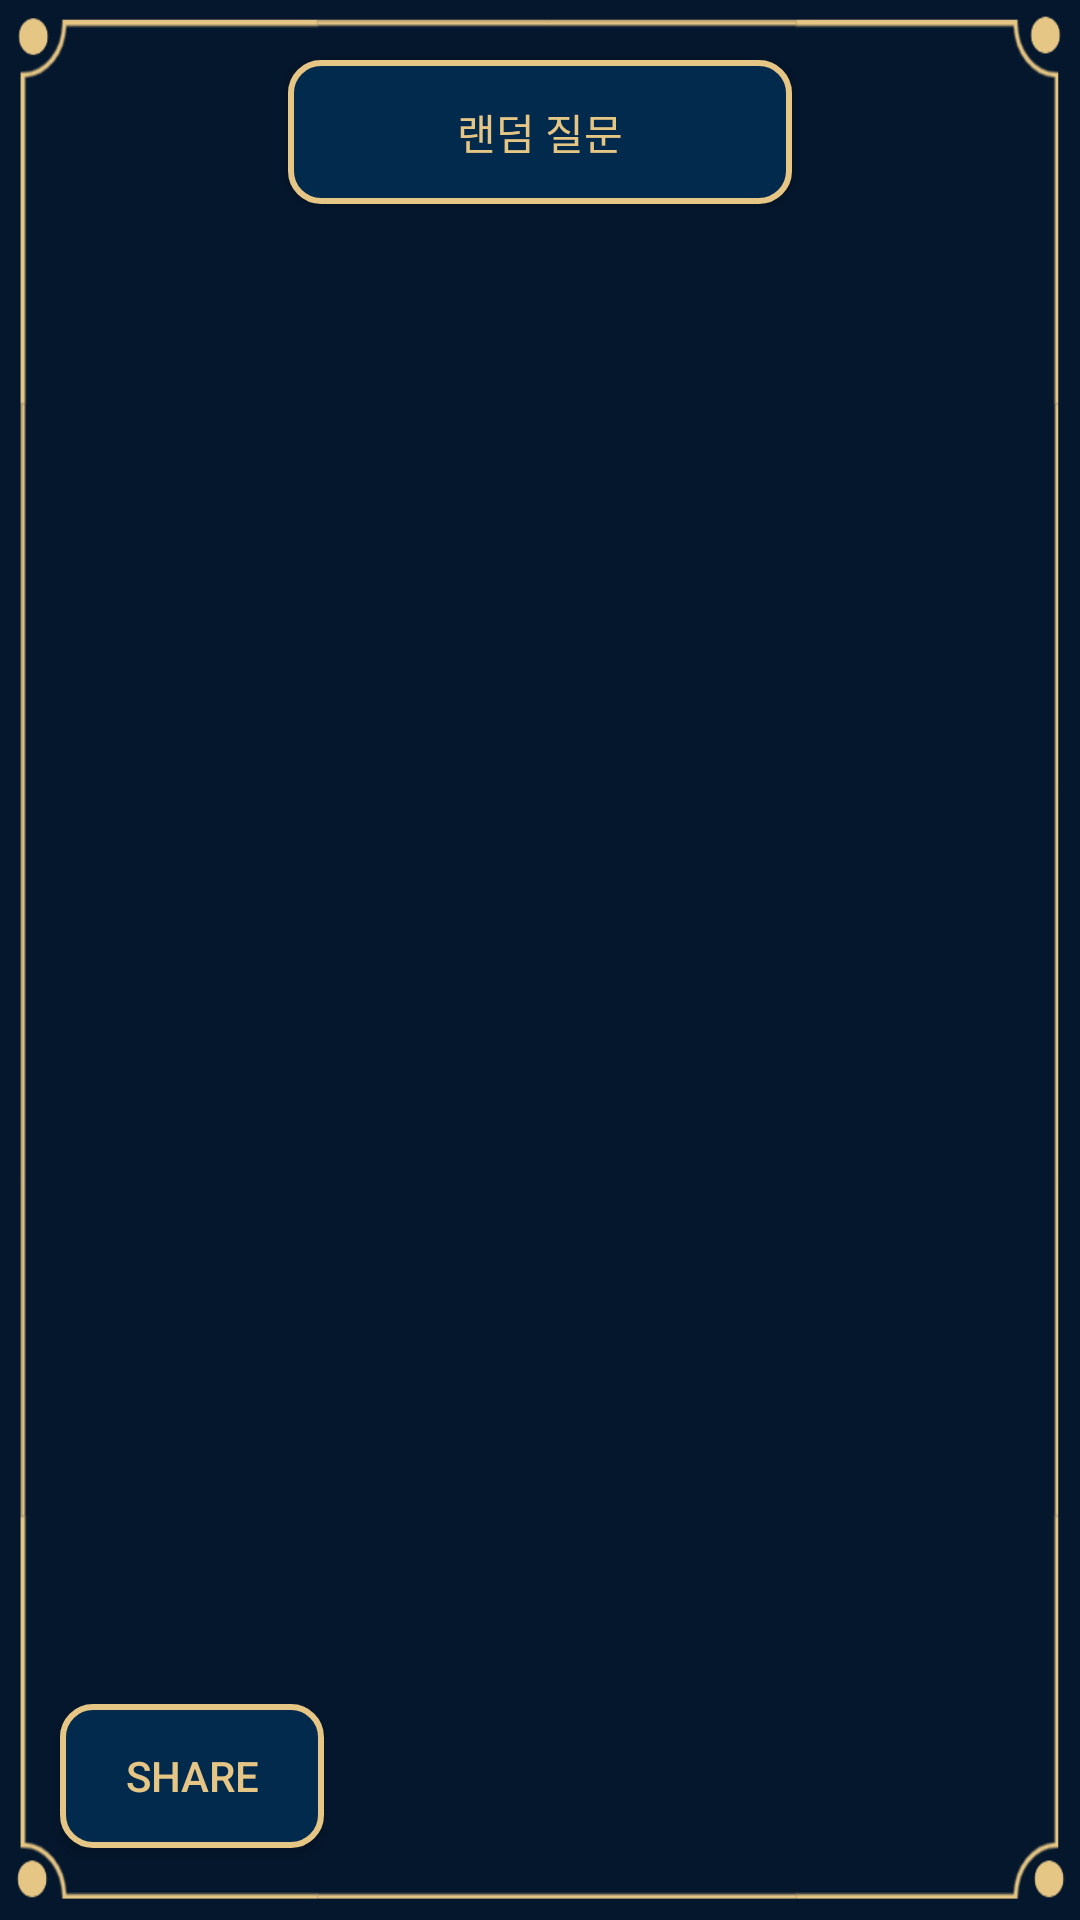

Layout XML and referenced resources for this Android screen:
<!-- AndroidManifest.xml: application theme Theme.More_close -->
<!-- res/layout/minigame03.xml -->
<?xml version="1.0" encoding="utf-8"?>
<LinearLayout
    xmlns:android="http://schemas.android.com/apk/res/android"
    xmlns:app="http://schemas.android.com/apk/res-auto"
    xmlns:tools="http://schemas.android.com/tools"
    android:layout_width="match_parent"
    android:layout_height="match_parent"
    android:orientation="vertical"
    android:background="@drawable/background"
    tools:context=".MainActivity">

    <Button
        android:id="@+id/btnTest"
        android:layout_width="168dp"
        android:layout_height="wrap_content"
        android:layout_gravity="center"
        android:background="@drawable/button01"
        android:textColor="#E6C685"
        android:layout_marginTop="20dp"
        android:layout_marginBottom="100dp"
        android:text="랜덤 질문" />


    <FrameLayout
        android:layout_width="match_parent"
        android:layout_height="400dp"
        android:layout_gravity="center_vertical">

        <ImageView
            android:id="@+id/imageView"
            android:layout_width="match_parent"
            android:layout_height="wrap_content"
            android:gravity="center"
            android:visibility="invisible"
            app:srcCompat="@drawable/minigame3_01" />

        <ImageView
            android:id="@+id/imageView2"
            android:layout_width="match_parent"
            android:layout_height="wrap_content"
            android:gravity="center"
            android:visibility="invisible"
            app:srcCompat="@drawable/minigame3_02" />

        <ImageView
            android:id="@+id/imageView3"
            android:layout_width="match_parent"
            android:layout_height="wrap_content"
            android:gravity="center"
            android:visibility="invisible"
            app:srcCompat="@drawable/minigame3_03" />

        <ImageView
            android:id="@+id/imageView4"
            android:layout_width="match_parent"
            android:layout_height="366dp"
            android:gravity="center"
            android:visibility="invisible"
            app:srcCompat="@drawable/minigame3_04" />
        <ImageView
            android:id="@+id/imageView5"
            android:layout_width="match_parent"
            android:layout_height="366dp"
            android:gravity="center"
            android:visibility="invisible"
            app:srcCompat="@drawable/minigame3_05" />
        <ImageView
            android:id="@+id/imageView6"
            android:layout_width="match_parent"
            android:layout_height="366dp"
            android:gravity="center"
            android:visibility="invisible"
            app:srcCompat="@drawable/minigame3_06" />
        <ImageView
            android:id="@+id/imageView7"
            android:layout_width="match_parent"
            android:layout_height="366dp"
            android:gravity="center"
            android:visibility="invisible"
            app:srcCompat="@drawable/minigame3_07" />
        <ImageView
            android:id="@+id/imageView8"
            android:layout_width="match_parent"
            android:layout_height="366dp"
            android:gravity="center"
            android:visibility="invisible"
            app:srcCompat="@drawable/minigame3_08" />

        <ImageView
            android:id="@+id/imageView9"
            android:layout_width="match_parent"
            android:layout_height="366dp"
            android:gravity="center"
            android:visibility="invisible"
            app:srcCompat="@drawable/minigame3_09" />


    </FrameLayout>

    
    <Button
        android:id="@+id/s_button"
        android:layout_width="wrap_content"
        android:layout_height="wrap_content"
        android:layout_centerInParent="true"
        android:background="@drawable/button01"
        android:text="Share"
        app:layout_constraintBottom_toBottomOf="parent"
        app:layout_constraintHorizontal_bias="0.938"
        app:layout_constraintTop_toTopOf="parent"
        android:layout_marginLeft="20dp"
        app:layout_constraintVertical_bias="0.96" />

</LinearLayout>
<!-- resources referenced by this layout -->
<resources>
  <!-- drawable background: png bitmap (drawable, 31925 bytes) -->
  <!-- drawable button01 (drawable) -->
  <?xml version="1.0" encoding="utf-8"?>
  <shape xmlns:android="http://schemas.android.com/apk/res/android"
      android:shape="rectangle">
      <solid android:color="#022a4d" />
      <stroke
          android:width="2dp"
          android:color="#E6C685" />
      <corners
          android:radius="10dp" />
  </shape>
  <!-- drawable minigame3_01: png bitmap (drawable, 61969 bytes) -->
  <!-- drawable minigame3_02: png bitmap (drawable, 43811 bytes) -->
  <!-- drawable minigame3_03: png bitmap (drawable, 55634 bytes) -->
  <!-- drawable minigame3_04: png bitmap (drawable, 67794 bytes) -->
  <!-- drawable minigame3_05: png bitmap (drawable, 49840 bytes) -->
  <!-- drawable minigame3_06: png bitmap (drawable, 61843 bytes) -->
  <!-- drawable minigame3_07: png bitmap (drawable, 71194 bytes) -->
  <!-- drawable minigame3_08: png bitmap (drawable, 60666 bytes) -->
  <!-- drawable minigame3_09: png bitmap (drawable, 61599 bytes) -->
  <style name="Theme.More_close" parent="Theme.AppCompat.DayNight.DarkActionBar">
          
          <item name="colorPrimary">@color/purple_500</item>
          <item name="colorPrimaryVariant">@color/purple_700</item>
          <item name="colorOnPrimary">@color/white</item>
          
          <item name="colorSecondary">@color/teal_200</item>
          <item name="colorSecondaryVariant">@color/teal_700</item>
          <item name="colorOnSecondary">@color/black</item>
          
          <item name="android:statusBarColor">?attr/colorPrimaryVariant</item>
          
          <item name="windowActionBar">false</item>
          <item name="windowNoTitle">true</item>
  
          <item name="android:windowBackground">@drawable/splash</item>
  =======
          
          
          <item name="android:textColor">@color/yellow</item>
  &gt;&gt;&gt;&gt;&gt;&gt;&gt; f14ea03dcd2946889697a66926791cdf511ea7d9
      </style>
  <color name="purple_500">#354459</color>
  <color name="purple_700">#FF3700B3</color>
  <color name="white">#FFFFFFFF</color>
  <color name="teal_200">#FF03DAC5</color>
  <color name="teal_700">#FF018786</color>
  <color name="black">#FF000000</color>
  <!-- drawable splash (drawable) -->
  <?xml version="1.0" encoding="utf-8"?>
  <layer-list xmlns:android="http://schemas.android.com/apk/res/android">
      <item android:drawable="@android:color/white" />
      <item>
          <bitmap
              android:src="@drawable/background_main"
              android:gravity="center"/>
      </item>
  </layer-list>
  <color name="yellow">#E6C685</color>
  <!-- drawable background_main: png bitmap (drawable, 75367 bytes) -->
</resources>
